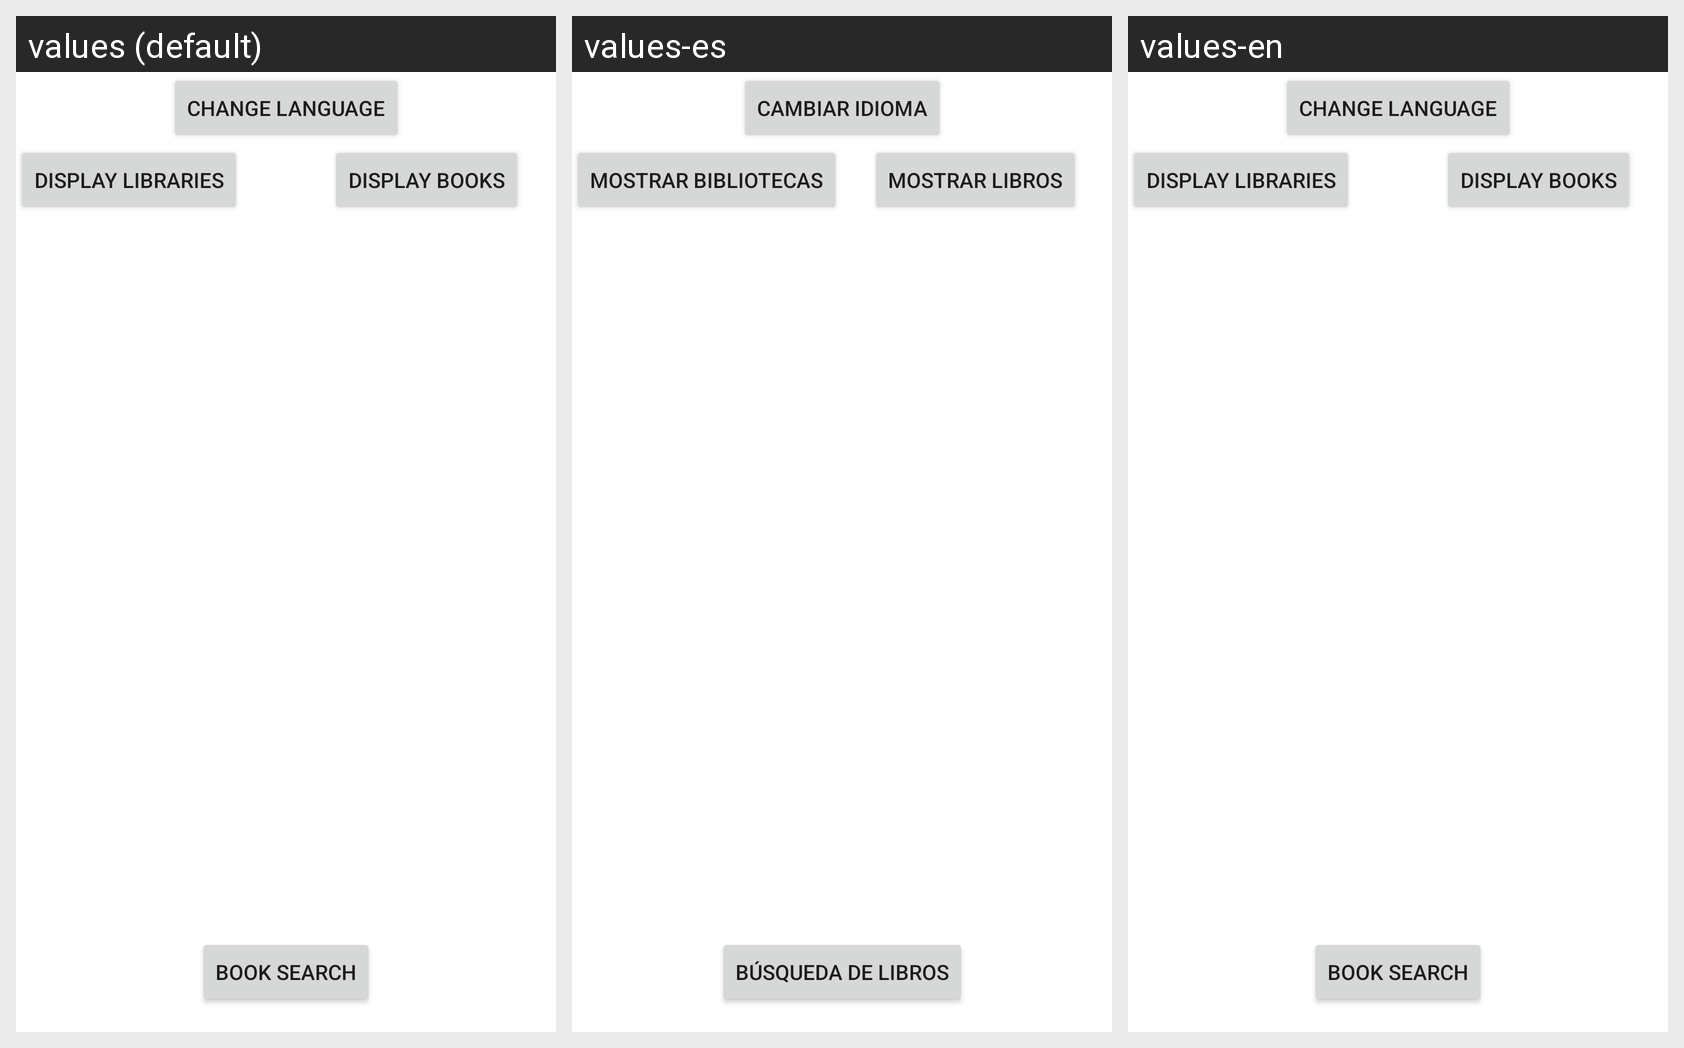

Translations of the strings shown on this Android screen, per locale in the grid:
Android screen res/layout/activity_main.xml rendered under 3 locales, left to right: values (default), values-es, values-en. Device: Nexus 5 (rendered at 1080×1920; each locale shown at half size, 540×960, under a caption strip naming it); theme Theme.EADCA2App.
Strings drawn on this screen, with the default value and each locale's value (text and hints the layout hard-codes appear in the picture but are not listed):

change_language
  values: Change Language
  values-es: Cambiar idioma
  values-en: Change Language

display_book_button
  values: Display Books
  values-es: Mostrar libros
  values-en: Display Books

display_library_button
  values: Display Libraries
  values-es: Mostrar bibliotecas
  values-en: Display Libraries

book_search_button
  values: Book Search
  values-es: Búsqueda de libros
  values-en: Book Search
